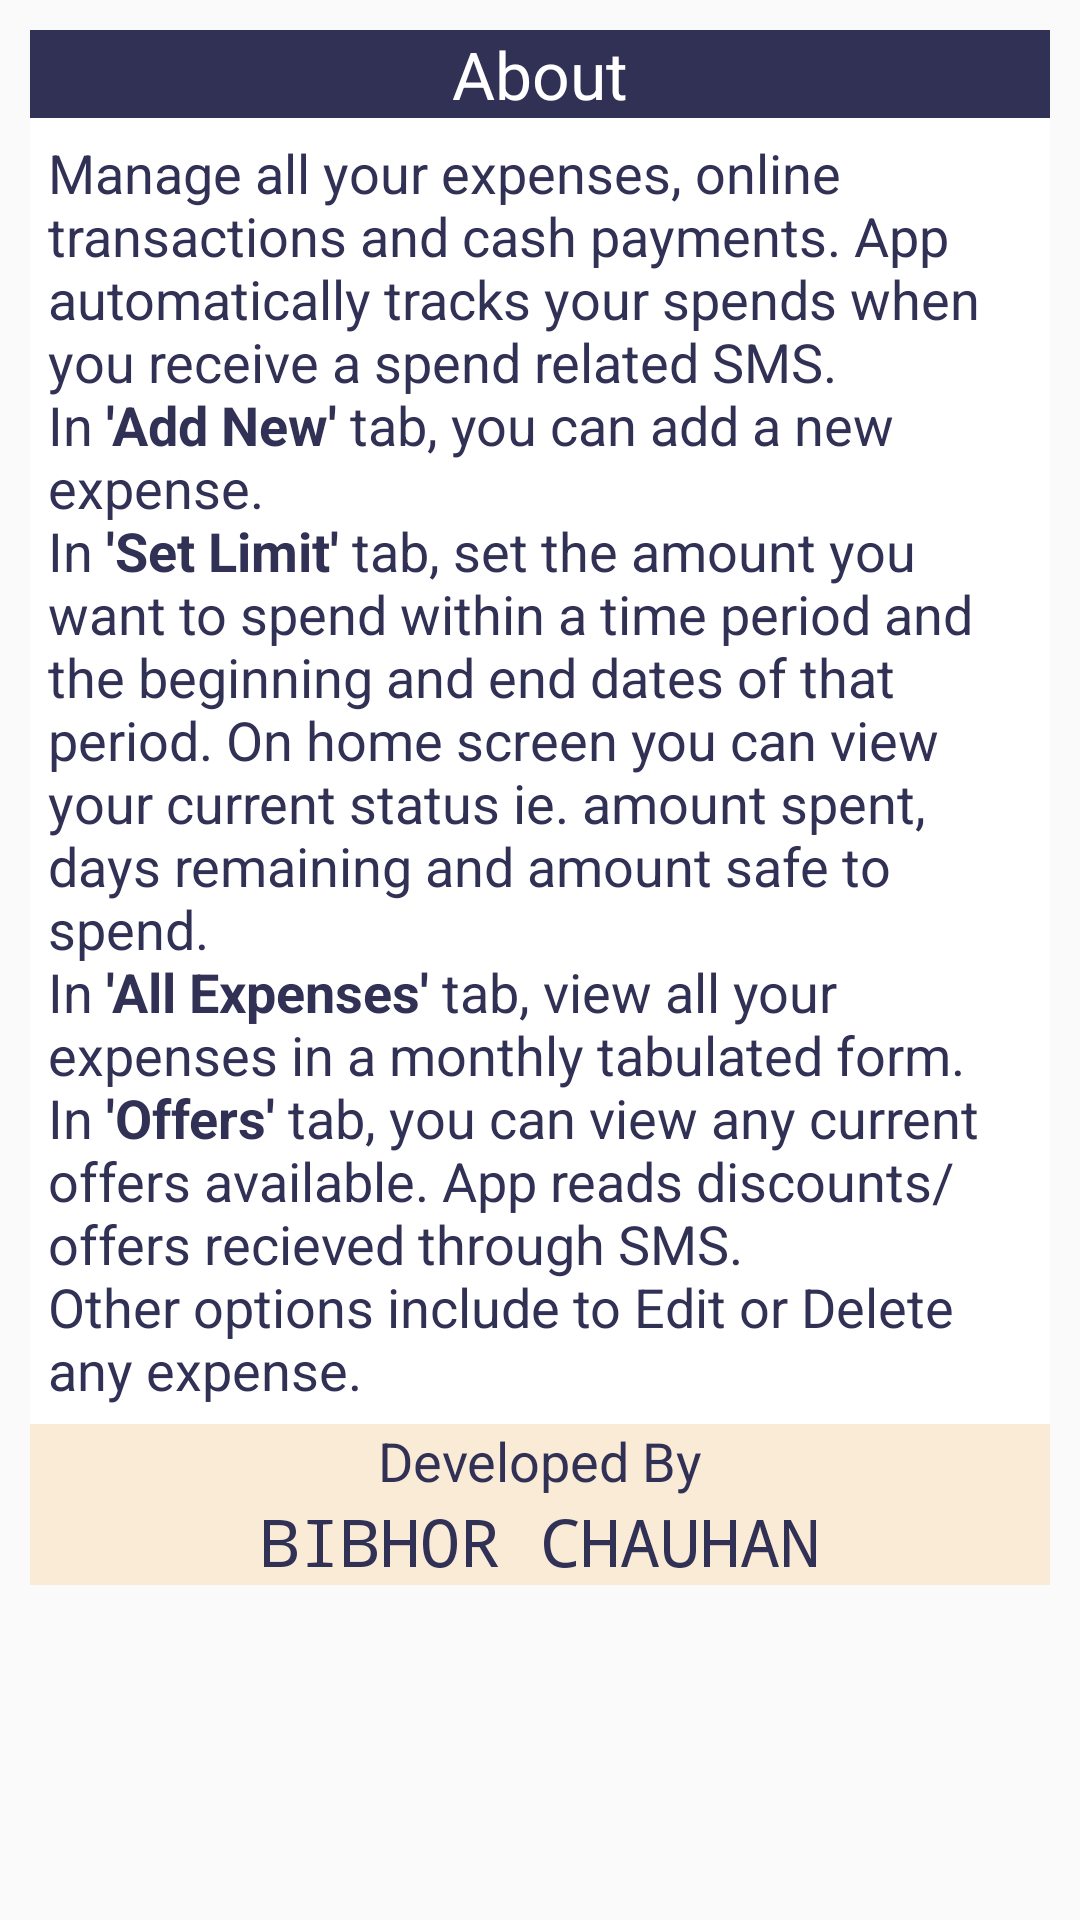

The Android layout XML behind this screen, and the referenced resources:
<!-- AndroidManifest.xml: application theme AppTheme -->
<!-- res/layout/layout_about.xml -->
<?xml version="1.0" encoding="utf-8"?>

<LinearLayout
    xmlns:android="http://schemas.android.com/apk/res/android"
    android:orientation="vertical"
    android:layout_width="match_parent"
    android:layout_height="match_parent"
    android:padding="10dp">

    <TextView
        android:id="@+id/title_about"
        android:layout_width="match_parent"
        android:layout_height="wrap_content"
        android:text="About"
        android:textAppearance="@style/Base.TextAppearance.AppCompat.Large"
        android:textColor="@android:color/white"
        android:background="@color/colorPrimary"
        android:layout_gravity="center"
        android:gravity="center"/>
    <TextView
        android:id="@+id/body_about"
        android:layout_width="match_parent"
        android:layout_height="wrap_content"
        android:text="@string/textAbout"
        android:textAppearance="@style/Base.TextAppearance.AppCompat.Medium"
        android:textColor="@color/colorPrimary"
        android:background="@android:color/white"
        android:layout_gravity="center"
        android:gravity="left"
        android:padding="6dp"/>
    <TextView
        android:layout_width="match_parent"
        android:layout_height="wrap_content"
        android:text="Developed By"
        android:textAppearance="@style/Base.TextAppearance.AppCompat.Medium"
        android:textColor="@color/colorPrimary"
        android:background="@color/colorCream"
        android:layout_gravity="center"
        android:gravity="center"/>
    <TextView
        android:layout_width="match_parent"
        android:layout_height="wrap_content"
        android:text="BIBHOR CHAUHAN"
        android:textAppearance="@style/Base.TextAppearance.AppCompat.Large"
        android:textColor="@color/colorPrimary"
        android:fontFamily="monospace"
        android:background="@color/colorCream"
        android:layout_gravity="center"
        android:gravity="center"/>
</LinearLayout>
<!-- resources referenced by this layout -->
<resources>
  <color name="colorCream">#faebd7</color>
  <color name="colorPrimary">#313055</color>
  <string name="textAbout">Manage all your expenses, online transactions and cash payments. App automatically tracks your spends when you receive a spend related SMS.\nIn <b>\'Add New\'</b> tab, you can add a new expense.\nIn <b>\'Set Limit\'</b> tab, set the amount you want to spend within a time period and the beginning and end dates of that period. On home screen you can view your current status ie. amount spent, days remaining and amount safe to spend.\nIn <b>\'All Expenses\'</b> tab, view all your expenses in a monthly tabulated form.\nIn <b>\'Offers\'</b> tab, you can view any current offers available. App reads discounts/offers recieved through SMS.\nOther options include to Edit or Delete any expense.
      </string>
  <style name="AppTheme" parent="Theme.AppCompat.DayNight.NoActionBar">
          
          <item name="colorPrimary">@color/colorPrimary</item>
          <item name="colorPrimaryDark">@color/colorPrimaryDark</item>
          <item name="colorAccent">@color/colorAccent</item>
      </style>
  <color name="colorPrimaryDark">#313055</color>
  <color name="colorAccent">#1776D0</color>
</resources>
